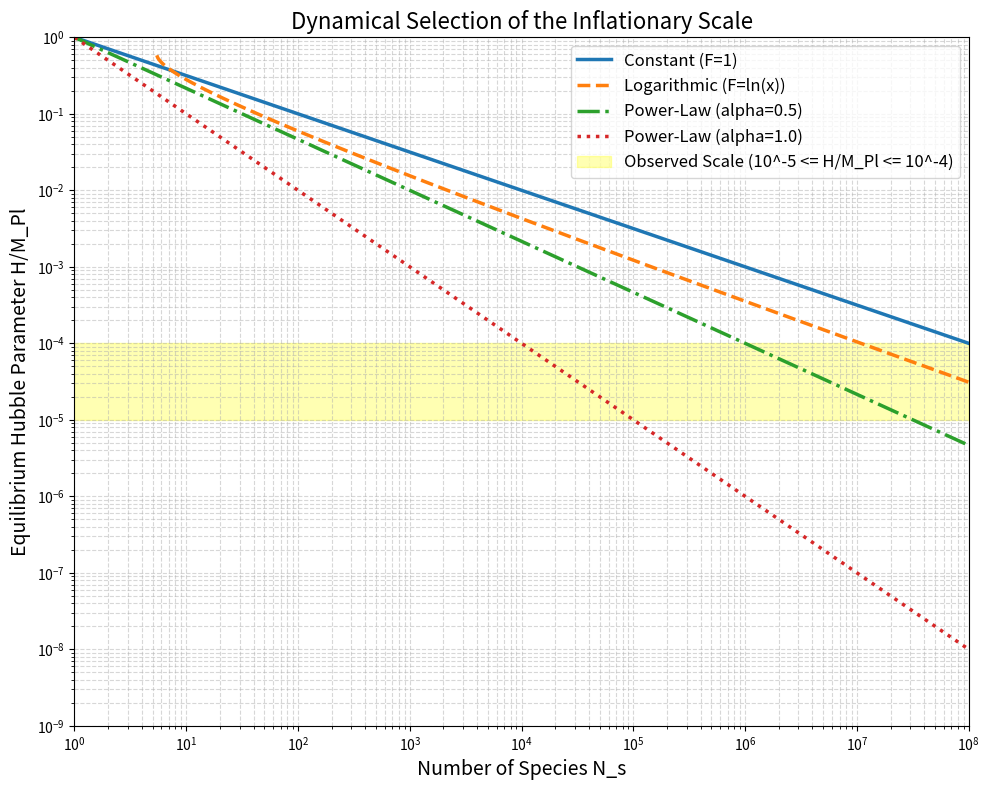

Here is the Python script that generated this plot: (Note: this script raises an exception after producing the figure.)
# filename: codebase/step_7.py
import sys
import os
sys.path.insert(0, os.path.abspath("codebase"))
sys.path.insert(0, "/home/node/data/compsep_data/")
import numpy as np
import matplotlib.pyplot as plt
from scipy.optimize import root_scalar
from datetime import datetime

plt.rcParams['text.usetex'] = False

def to_sci(val):
    if val == 0:
        return '0.00e0'
    exponent = int(np.floor(np.log10(np.abs(val))))
    mantissa = val / (10**exponent)
    return str(round(mantissa, 2)) + 'e' + str(exponent)

def main():
    data_dir = 'data/'
    
    N_s_vals = np.logspace(0, 8, 1000)
    H_models = {}
    
    H_models['Constant (F=1)'] = N_s_vals**(-0.5)
    
    H_log = np.zeros_like(N_s_vals)
    for i in range(len(N_s_vals)):
        Ns = N_s_vals[i]
        if Ns < 2 * np.e:
            H_log[i] = np.nan
        else:
            def f(x, Ns_val=Ns):
                return np.log(x) / x**2 - 1.0 / Ns_val
            if f(np.sqrt(np.e)) <= 0:
                H_log[i] = np.nan
                continue
            x_high = 10.0
            while f(x_high) > 0:
                x_high *= 10.0
            sol = root_scalar(f, bracket=[np.sqrt(np.e), x_high], method='brentq')
            H_log[i] = 1.0 / sol.root if sol.converged else np.nan
            
    H_models['Logarithmic (F=ln(x))'] = H_log
    H_models['Power-Law (alpha=0.5)'] = N_s_vals**(-2.0/3.0)
    H_models['Power-Law (alpha=1.0)'] = N_s_vals**(-1.0)
    
    print('=== Numerical Verification of Dynamical Selection Equation ===')
    print('Checking constraint: N_s * F(M_Pl/H) = (M_Pl/H)^2')
    
    def verify_model(name, H_vals, F_func):
        valid_idx = ~np.isnan(H_vals)
        Ns_valid = N_s_vals[valid_idx]
        H_valid = H_vals[valid_idx]
        x_valid = 1.0 / H_valid
        LHS = Ns_valid * F_func(x_valid)
        RHS = x_valid**2
        rel_error = np.abs(LHS - RHS) / RHS
        max_error = np.max(rel_error)
        status = 'PASSED' if max_error < 1e-6 else 'FAILED'
        print('Model: ' + name)
        print('  Max relative error: ' + str(max_error))
        print('  Verification: ' + status)
        
    verify_model('Constant (F=1)', H_models['Constant (F=1)'], lambda x: np.ones_like(x))
    verify_model('Logarithmic (F=ln(x))', H_models['Logarithmic (F=ln(x))'], lambda x: np.log(x))
    verify_model('Power-Law (alpha=0.5)', H_models['Power-Law (alpha=0.5)'], lambda x: x**0.5)
    verify_model('Power-Law (alpha=1.0)', H_models['Power-Law (alpha=1.0)'], lambda x: x**1.0)
    
    fig, ax = plt.subplots(figsize=(10, 8))
    colors = ['#1f77b4', '#ff7f0e', '#2ca02c', '#d62728']
    linestyles = ['-', '--', '-.', ':']
    model_names = list(H_models.keys())
    for i in range(len(model_names)):
        name = model_names[i]
        H_vals = H_models[name]
        ax.plot(N_s_vals, H_vals, label=name, color=colors[i], linestyle=linestyles[i], linewidth=2.5)
        
    ax.axhspan(1e-5, 1e-4, color='yellow', alpha=0.3, label='Observed Scale (10^-5 <= H/M_Pl <= 10^-4)')
    ax.set_xscale('log')
    ax.set_yscale('log')
    ax.set_xlim(1, 1e8)
    ax.set_ylim(1e-9, 1)
    ax.set_xlabel('Number of Species N_s', fontsize=14)
    ax.set_ylabel('Equilibrium Hubble Parameter H/M_Pl', fontsize=14)
    ax.set_title('Dynamical Selection of the Inflationary Scale', fontsize=16)
    ax.grid(True, which='both', ls='--', alpha=0.5)
    ax.legend(loc='upper right', fontsize=12)
    plt.tight_layout()
    
    timestamp = datetime.now().strftime('%Y%m%d_%H%M%S')
    plot_filename = 'dynamical_selection_3_' + timestamp + '.png'
    plot_filepath = os.path.join(data_dir, plot_filename)
    fig.savefig(plot_filepath, dpi=300)
    print('\nPlot saved to ' + plot_filepath)
    
    print('\n=== Assessment of Natural Selection of Inflationary Scale ===')
    for name in model_names:
        H_vals = H_models[name]
        valid_idx = ~np.isnan(H_vals)
        Ns_valid = N_s_vals[valid_idx]
        H_valid = H_vals[valid_idx]
        in_range = (H_valid >= 1e-5) & (H_valid <= 1e-4)
        if np.any(in_range):
            Ns_min = np.min(Ns_valid[in_range])
            Ns_max = np.max(Ns_valid[in_range])
            print('Model ' + name + ' selects the observed scale for N_s between ~' + to_sci(Ns_min) + ' and ~' + to_sci(Ns_max))
        else:
            print('Model ' + name + ' does not select the observed scale within the considered N_s range (1 to 10^8).')

if __name__ == '__main__':
    main()
